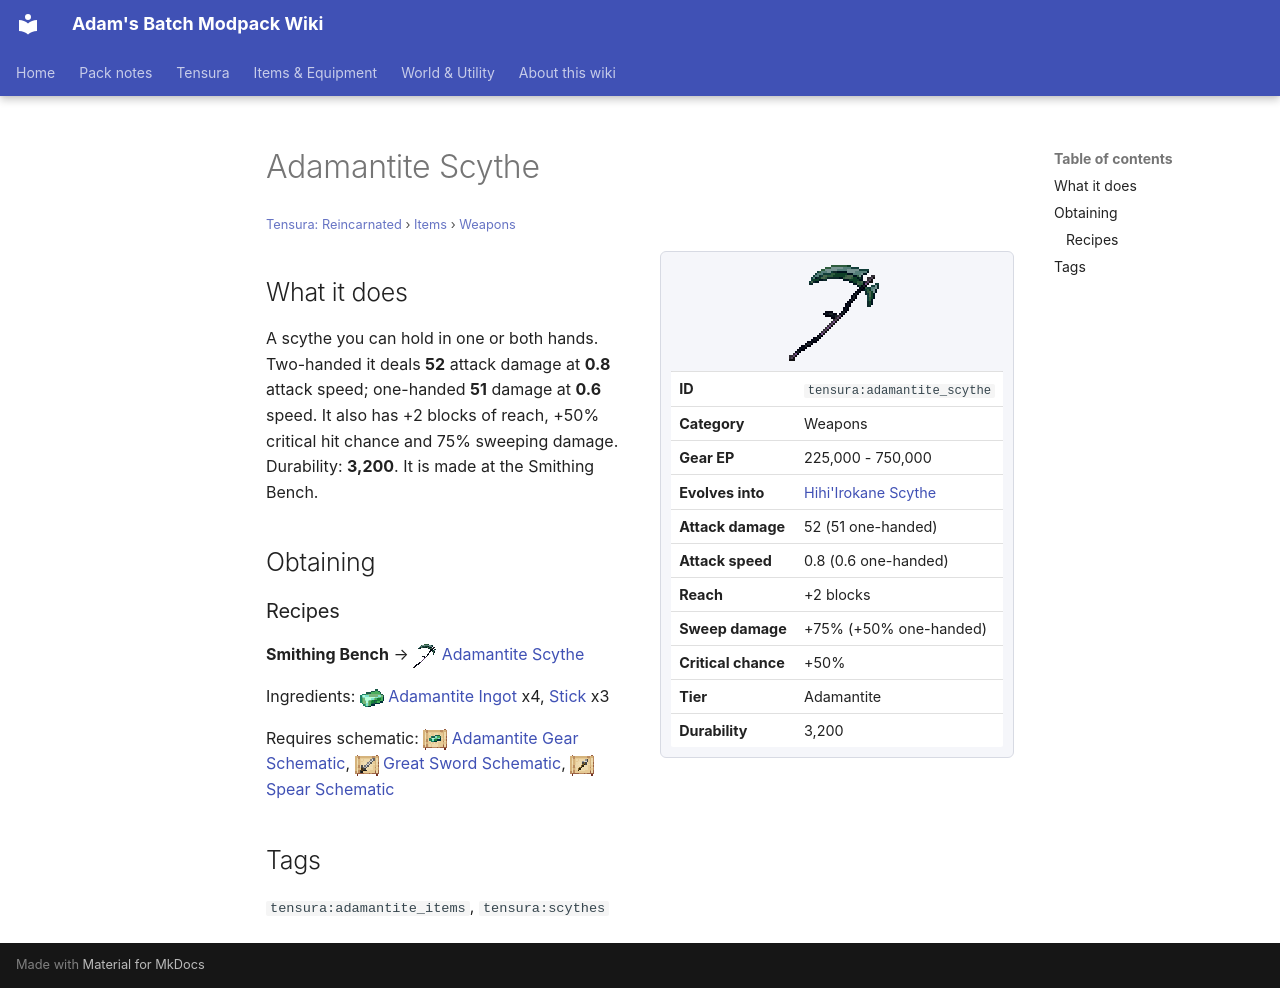

repository: Proteus-Nell/Adams-Batch-MC-Modpack-Wiki · page: tensura-reincarnated/items/weapons/adamantite-scythe/index.html · generator: mkdocs

# Adamantite Scythe

<small>[Tensura: Reincarnated](../../index.md) &rsaquo; [Items](../index.md) &rsaquo; [Weapons](index.md)</small>

<div class="infobox" markdown>

![Adamantite Scythe](../../../assets/icons/tensura/item/adamantite_scythe.png)

| | |
|---|---|
| **ID** | `tensura:adamantite_scythe` |
| **Category** | Weapons |
| **Gear EP** | 225,000 - 750,000 |
| **Evolves into** | [Hihi'Irokane Scythe](hihiirokane-scythe.md) |
| **Attack damage** | 52 (51 one-handed) |
| **Attack speed** | 0.8 (0.6 one-handed) |
| **Reach** | +2 blocks |
| **Sweep damage** | +75% (+50% one-handed) |
| **Critical chance** | +50% |
| **Tier** | Adamantite |
| **Durability** | 3,200 |

</div>

## What it does

A scythe you can hold in one or both hands. Two-handed it deals **52** attack damage at **0.8** attack speed; one-handed **51** damage at **0.6** speed. It also has +2 blocks of reach, +50% critical hit chance and 75% sweeping damage. Durability: **3,200**. It is made at the Smithing Bench.

## Obtaining

### Recipes

**Smithing Bench** &rarr; ![](../../../assets/icons/tensura/item/adamantite_scythe.png) [Adamantite Scythe](adamantite-scythe.md)

Ingredients: ![](../../../assets/icons/tensura/item/adamantite_ingot.png) [Adamantite Ingot](../materials/adamantite-ingot.md) x4,  [Stick](https://minecraft.wiki/w/Stick) x3

Requires schematic: ![](../../../assets/icons/tensura/item/adamantite_gear_schematic.png) [Adamantite Gear Schematic](../schematics/adamantite-gear-schematic.md), ![](../../../assets/icons/tensura/item/great_sword_schematic.png) [Great Sword Schematic](../schematics/great-sword-schematic.md), ![](../../../assets/icons/tensura/item/spear_schematic.png) [Spear Schematic](../schematics/spear-schematic.md)

## Tags

`tensura:adamantite_items`, `tensura:scythes`
